The GitHub repository burger1473/Ejercicios2022_VisionArtificial contains a labelled image folder "dataset" with 2 categories: manzana, naranja. Examples follow, each with its label.

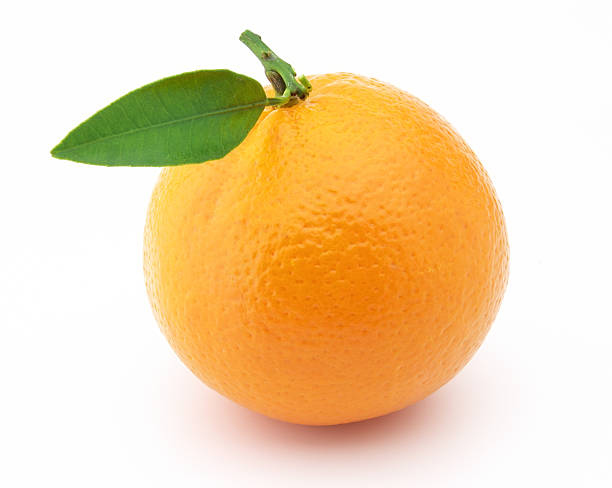
Label: naranja

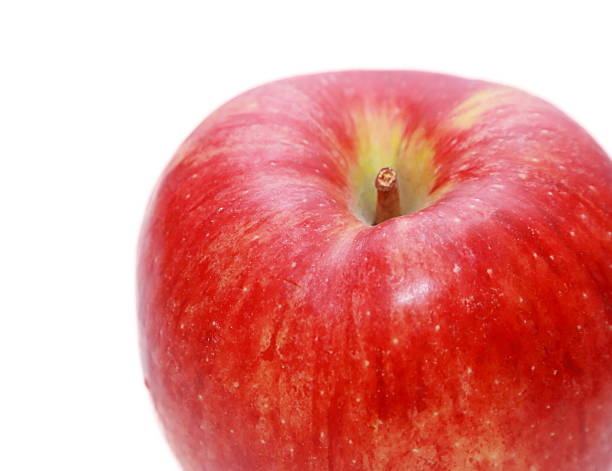
Label: manzana

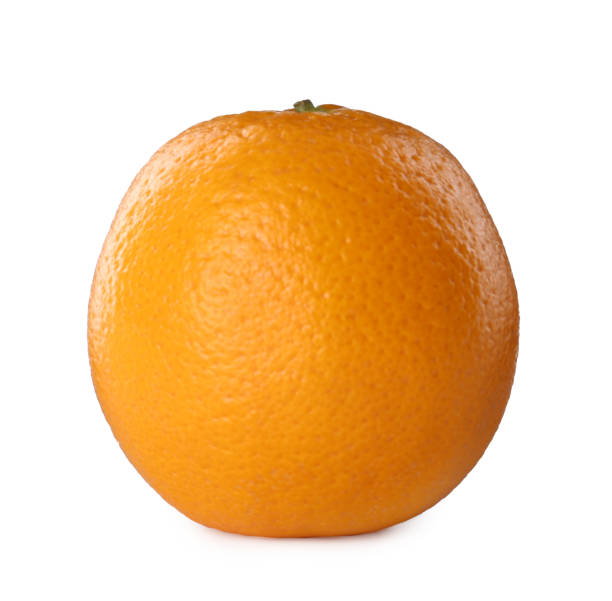
Label: naranja

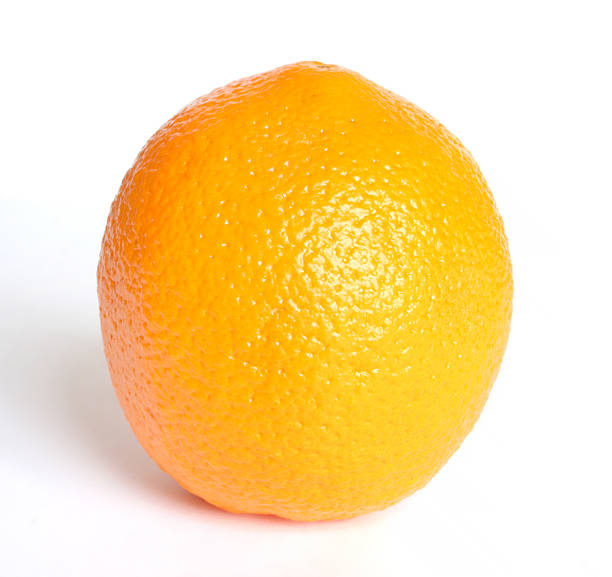
Label: naranja

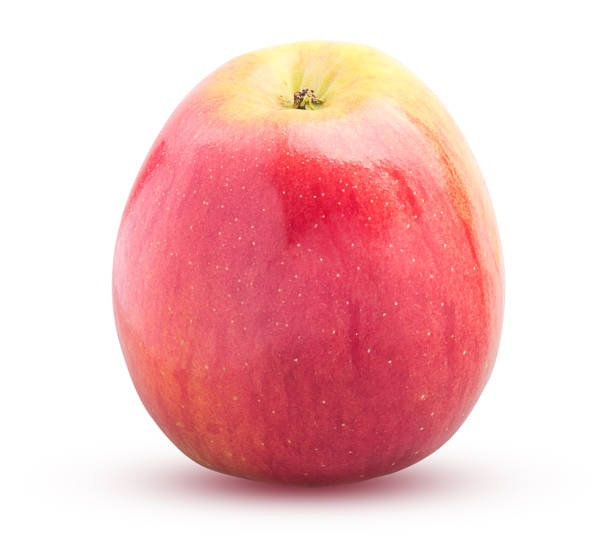
Label: manzana

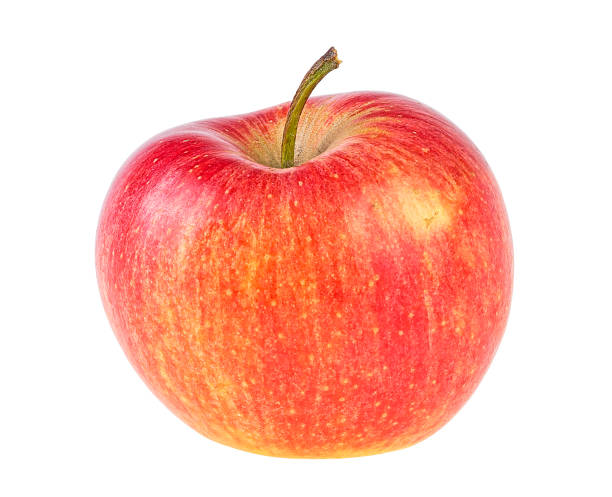
Label: manzana
